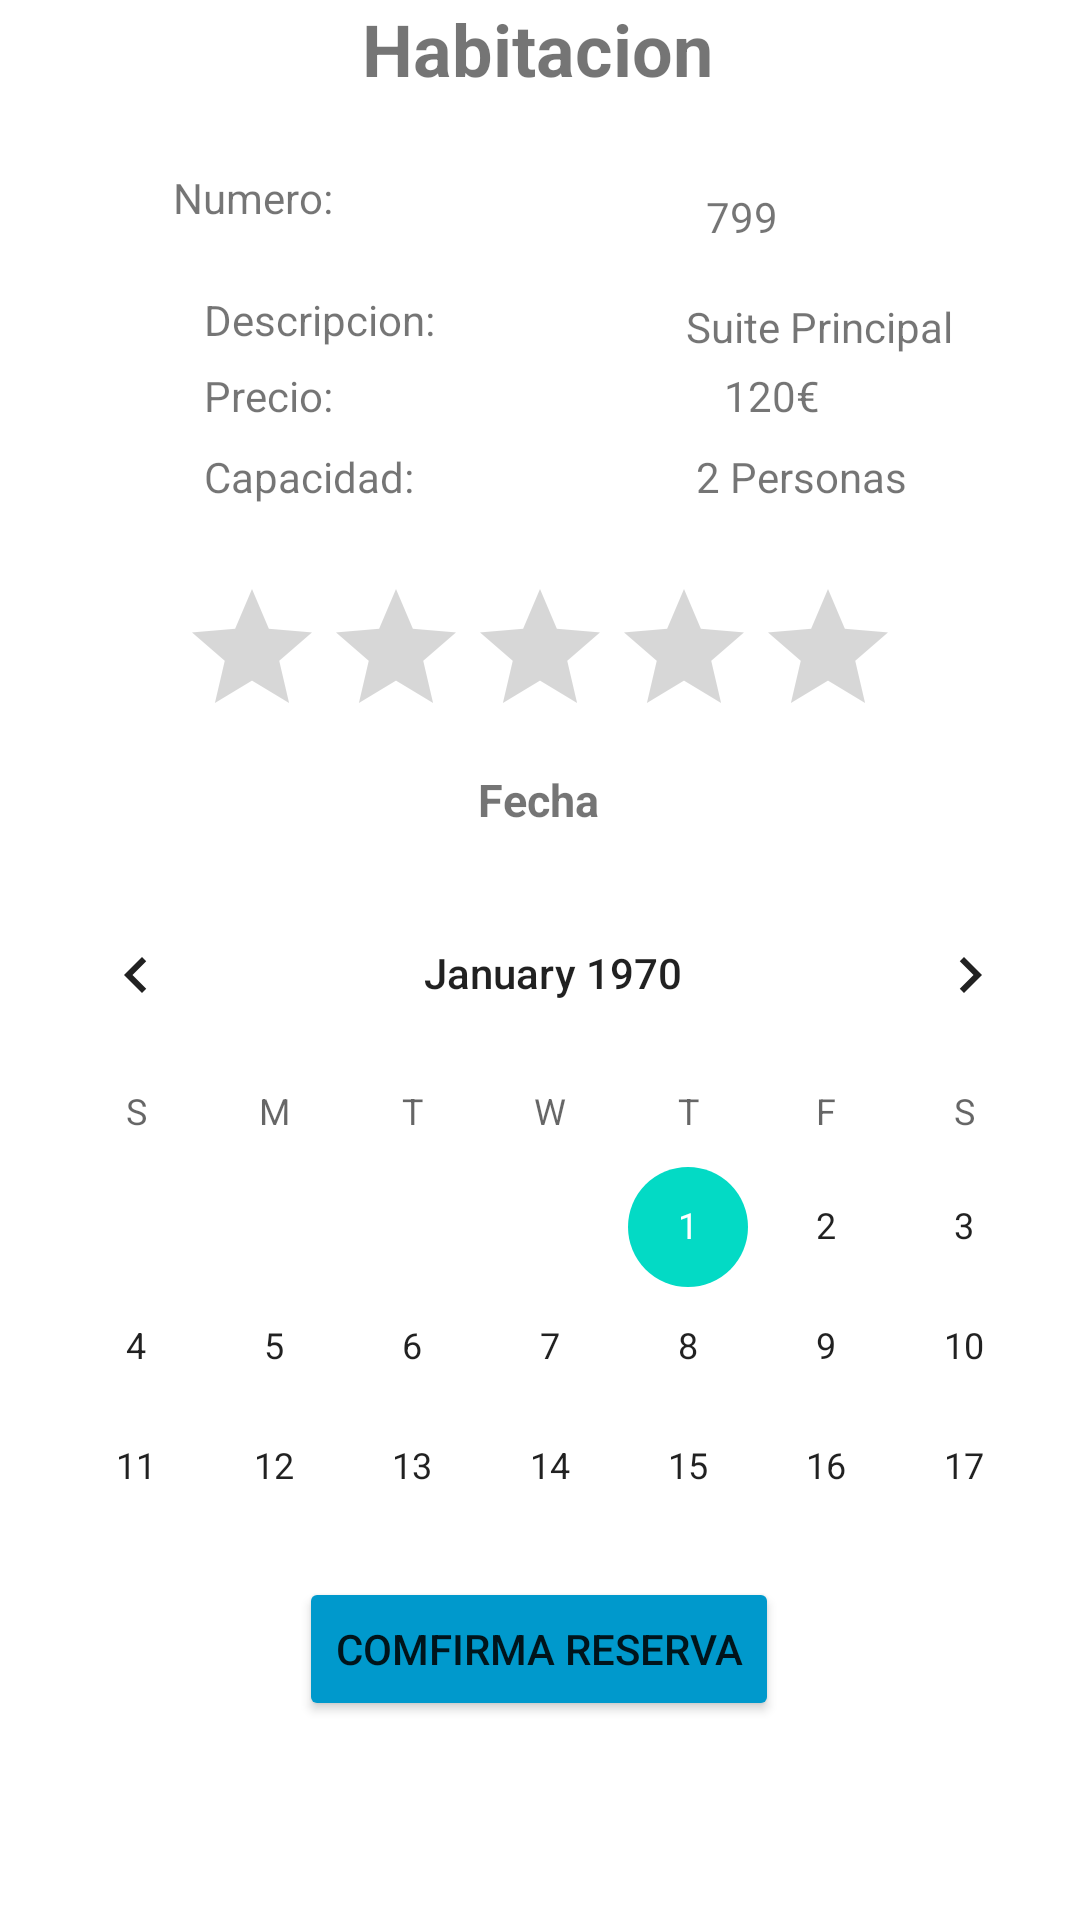

Layout XML and referenced resources for this Android screen:
<!-- AndroidManifest.xml: application theme Theme.BookingAndroid -->
<!-- res/layout/activity_habitacion.xml -->
<?xml version="1.0" encoding="utf-8"?>
<LinearLayout xmlns:android="http://schemas.android.com/apk/res/android"
    xmlns:app="http://schemas.android.com/apk/res-auto"
    xmlns:tools="http://schemas.android.com/tools"
    android:layout_width="match_parent"
    android:layout_height="match_parent"
    tools:context=".Habitacion1">

    <androidx.constraintlayout.widget.ConstraintLayout
        android:layout_width="match_parent"
        android:layout_height="match_parent">

        <TextView
            android:id="@+id/textView22"
            android:layout_width="wrap_content"
            android:layout_height="wrap_content"
            android:layout_marginStart="134dp"
            android:layout_marginEnd="135dp"
            android:text="Habitacion"
            android:textAlignment="center"
            android:textSize="24sp"
            android:textStyle="bold"
            app:layout_constraintEnd_toEndOf="parent"
            app:layout_constraintHorizontal_bias="0.52"
            app:layout_constraintStart_toStartOf="parent"
            tools:ignore="MissingConstraints"
            tools:layout_editor_absoluteY="51dp" />

        <TextView
            android:id="@+id/textView19"
            android:layout_width="wrap_content"
            android:layout_height="wrap_content"
            android:layout_marginBottom="8dp"
            android:text="Fecha"
            android:textAlignment="center"
            android:textSize="15dp"
            android:textStyle="bold"
            app:layout_constraintBottom_toBottomOf="parent"
            app:layout_constraintEnd_toEndOf="parent"
            app:layout_constraintHorizontal_bias="0.498"
            app:layout_constraintStart_toStartOf="parent"
            app:layout_constraintTop_toTopOf="parent"
            app:layout_constraintVertical_bias="0.419" />

        <CalendarView
            android:id="@+id/calendarView"
            android:layout_width="364dp"
            android:layout_height="219dp"
            android:layout_marginStart="68dp"
            android:layout_marginTop="8dp"
            android:layout_marginEnd="89dp"
            app:layout_constraintBottom_toBottomOf="parent"
            app:layout_constraintEnd_toEndOf="parent"
            app:layout_constraintHorizontal_bias="0.409"
            app:layout_constraintStart_toStartOf="parent"
            app:layout_constraintTop_toBottomOf="@+id/textView19"
            app:layout_constraintVertical_bias="0.047" />

        <Button
            android:id="@+id/buttonConfirmar"
            android:layout_width="wrap_content"
            android:layout_height="wrap_content"
            android:layout_marginStart="180dp"
            android:layout_marginTop="8dp"
            android:layout_marginEnd="174dp"
            android:layout_marginBottom="8dp"
            android:backgroundTint="@android:color/holo_blue_dark"
            android:text="Comfirma reserva"
            app:layout_constraintBottom_toBottomOf="parent"
            app:layout_constraintEnd_toEndOf="parent"
            app:layout_constraintHorizontal_bias="0.522"
            app:layout_constraintStart_toStartOf="parent"
            app:layout_constraintTop_toBottomOf="@+id/calendarView"
            app:layout_constraintVertical_bias="0.114"
            android:onClick="evento"/>

        <TextView
            android:id="@+id/textView4"
            android:layout_width="wrap_content"
            android:layout_height="wrap_content"
            android:layout_marginTop="24dp"
            android:text="Numero:"
            app:layout_constraintEnd_toStartOf="@+id/textView8"
            app:layout_constraintHorizontal_bias="0.317"
            app:layout_constraintStart_toStartOf="parent"
            app:layout_constraintTop_toBottomOf="@+id/textView22" />

        <TextView
            android:id="@+id/textView5"
            android:layout_width="wrap_content"
            android:layout_height="wrap_content"
            android:layout_marginStart="68dp"
            android:text="Descripcion: "
            app:layout_constraintBottom_toTopOf="@+id/textView6"
            app:layout_constraintStart_toStartOf="parent"
            app:layout_constraintTop_toBottomOf="@+id/textView4"
            app:layout_constraintVertical_bias="0.777" />

        <TextView
            android:id="@+id/textView6"
            android:layout_width="wrap_content"
            android:layout_height="wrap_content"
            android:layout_marginStart="68dp"
            android:layout_marginBottom="8dp"
            android:text="Precio:"
            app:layout_constraintBottom_toTopOf="@+id/textView7"
            app:layout_constraintStart_toStartOf="parent" />

        <TextView
            android:id="@+id/textView7"
            android:layout_width="wrap_content"
            android:layout_height="wrap_content"
            android:layout_marginStart="68dp"
            android:layout_marginBottom="88dp"
            android:text="Capacidad:"
            app:layout_constraintBottom_toTopOf="@+id/textView19"
            app:layout_constraintStart_toStartOf="parent" />

        <TextView
            android:id="@+id/textView8"
            android:layout_width="wrap_content"
            android:layout_height="wrap_content"
            android:text="799"
            app:layout_constraintBottom_toTopOf="@+id/textView9"
            app:layout_constraintEnd_toEndOf="parent"
            app:layout_constraintHorizontal_bias="0.7"
            app:layout_constraintStart_toStartOf="parent"
            app:layout_constraintTop_toBottomOf="@+id/textView22"
            app:layout_constraintVertical_bias="0.631" />

        <TextView
            android:id="@+id/textView9"
            android:layout_width="wrap_content"
            android:layout_height="wrap_content"
            android:layout_marginBottom="4dp"
            android:text="Suite Principal"
            app:layout_constraintBottom_toTopOf="@+id/textView10"
            app:layout_constraintEnd_toEndOf="parent"
            app:layout_constraintHorizontal_bias="0.844"
            app:layout_constraintStart_toStartOf="parent" />

        <TextView
            android:id="@+id/textView10"
            android:layout_width="wrap_content"
            android:layout_height="wrap_content"
            android:layout_marginBottom="8dp"
            android:text="120€"
            app:layout_constraintBottom_toTopOf="@+id/textView11"
            app:layout_constraintEnd_toEndOf="parent"
            app:layout_constraintHorizontal_bias="0.6"
            app:layout_constraintStart_toEndOf="@+id/textView6" />

        <TextView
            android:id="@+id/textView11"
            android:layout_width="wrap_content"
            android:layout_height="wrap_content"
            android:layout_marginBottom="88dp"
            android:text="2 Personas"
            app:layout_constraintBottom_toTopOf="@+id/textView19"
            app:layout_constraintEnd_toEndOf="parent"
            app:layout_constraintHorizontal_bias="0.62"
            app:layout_constraintStart_toEndOf="@+id/textView7" />

        <RatingBar
            android:id="@+id/ratingBar"
            android:layout_width="wrap_content"
            android:layout_height="wrap_content"
            app:layout_constraintBottom_toBottomOf="parent"
            app:layout_constraintEnd_toEndOf="parent"
            app:layout_constraintStart_toStartOf="parent"
            app:layout_constraintTop_toTopOf="parent"
            app:layout_constraintVertical_bias="0.33"
            tools:ignore="MissingConstraints" />


    </androidx.constraintlayout.widget.ConstraintLayout>
</LinearLayout>
<!-- resources referenced by this layout -->
<resources>
  <style name="Theme.BookingAndroid" parent="Theme.MaterialComponents.DayNight.DarkActionBar">
          
          <item name="colorPrimary">@color/purple_500</item>
          <item name="colorPrimaryVariant">@color/purple_700</item>
          <item name="colorOnPrimary">@color/white</item>
          
          <item name="colorSecondary">@color/teal_200</item>
          <item name="colorSecondaryVariant">@color/teal_700</item>
          <item name="colorOnSecondary">@color/black</item>
          
          <item name="android:statusBarColor">?attr/colorPrimaryVariant</item>
          
      </style>
  <color name="purple_500">#FF6200EE</color>
  <color name="purple_700">#FF3700B3</color>
  <color name="white">#FFFFFFFF</color>
  <color name="teal_200">#FF03DAC5</color>
  <color name="teal_700">#FF018786</color>
  <color name="black">#FF000000</color>
</resources>
